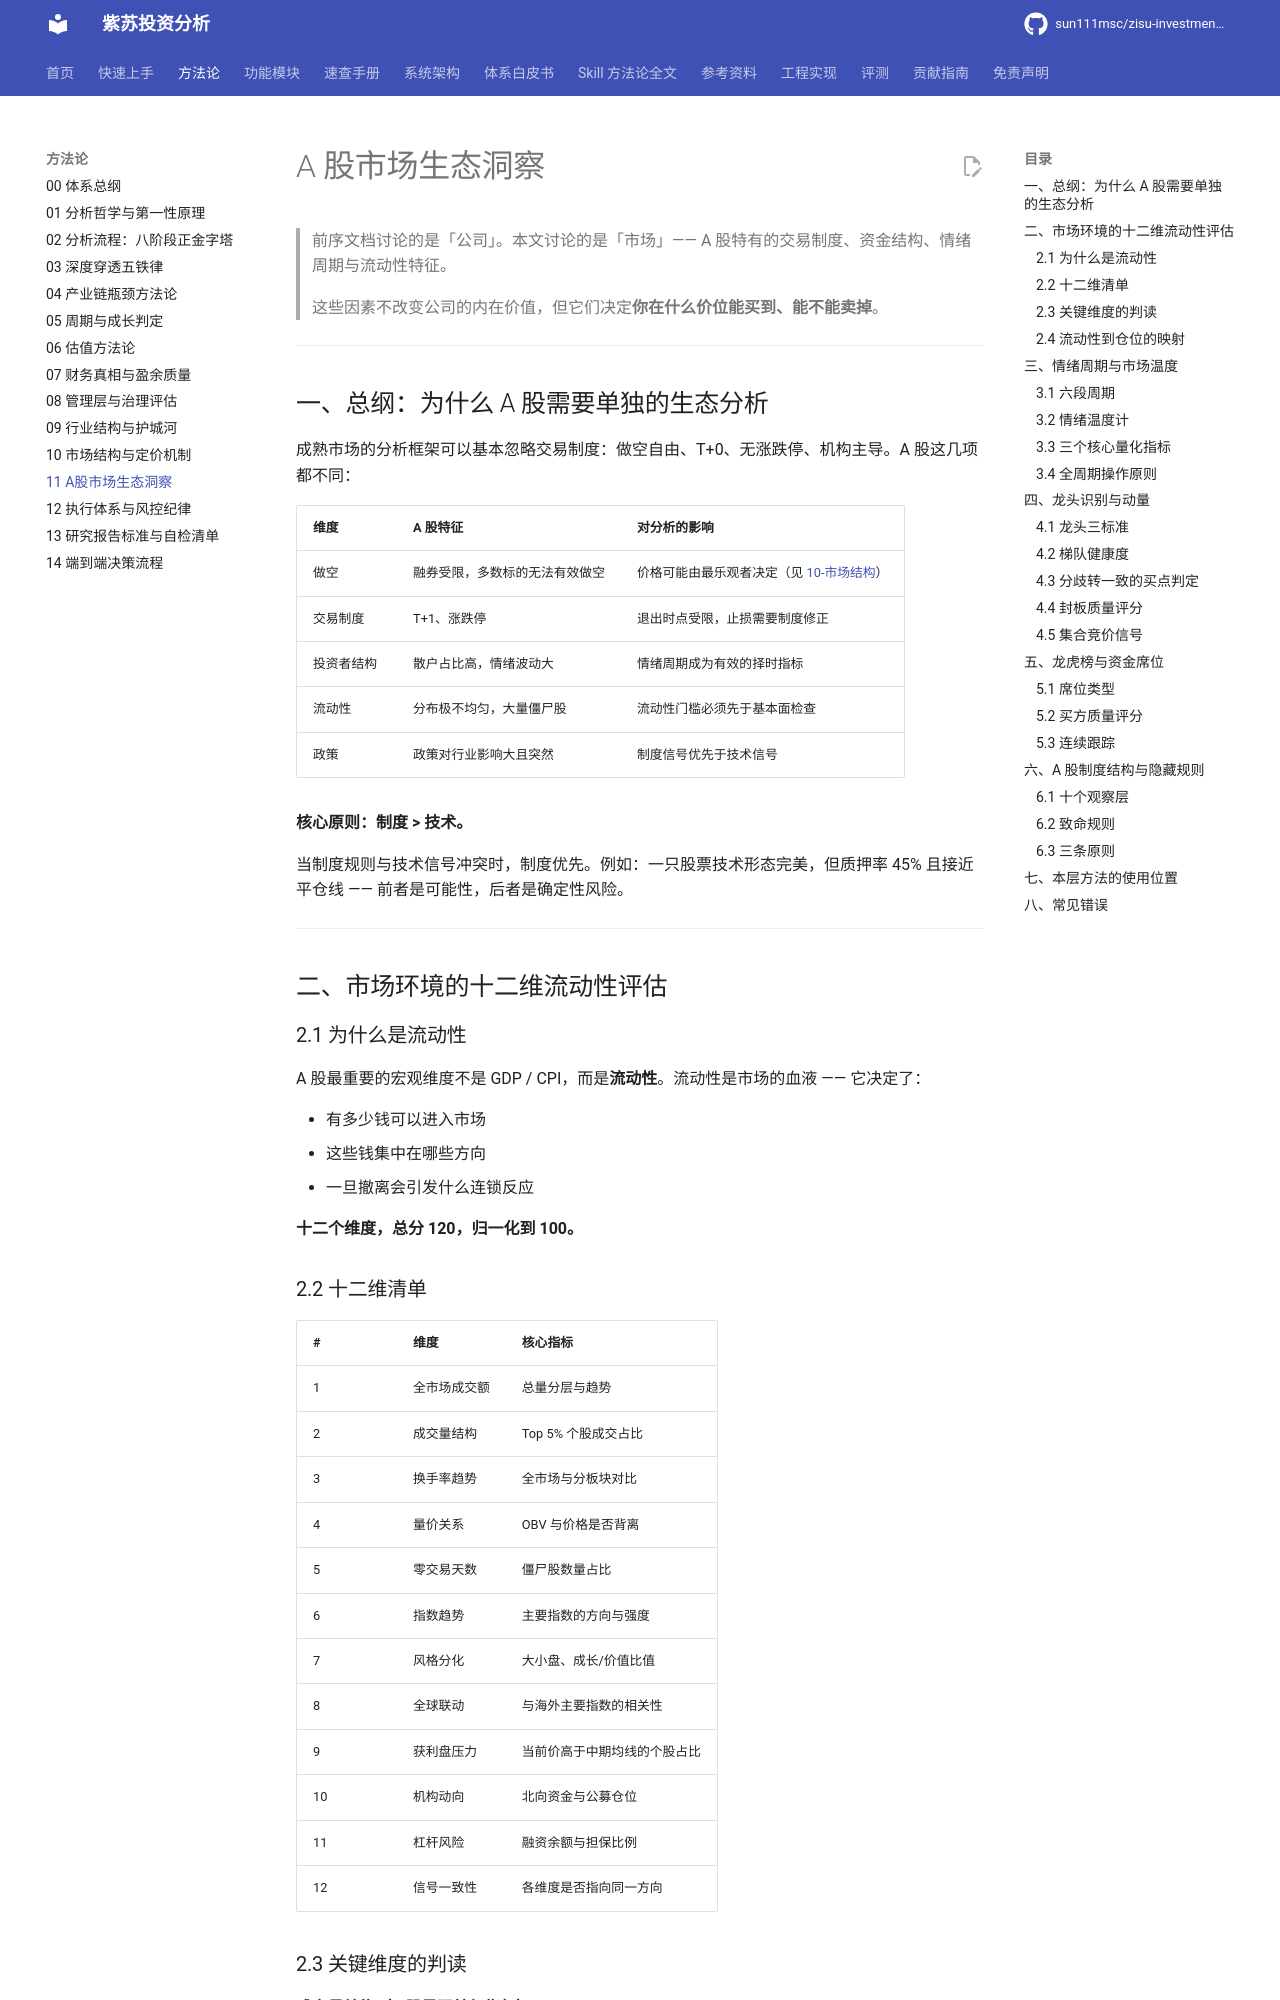

repository: sun111msc/zisu-investment-analysis · page: 11-A股市场生态洞察/index.html · generator: mkdocs

# A 股市场生态洞察

> 前序文档讨论的是「公司」。本文讨论的是「市场」——
> A 股特有的交易制度、资金结构、情绪周期与流动性特征。
>
> 这些因素不改变公司的内在价值，但它们决定**你在什么价位能买到、能不能卖掉**。

---

## 一、总纲：为什么 A 股需要单独的生态分析

成熟市场的分析框架可以基本忽略交易制度：做空自由、T+0、无涨跌停、机构主导。A 股这几项都不同：

| 维度 | A 股特征 | 对分析的影响 |
|---|---|---|
| 做空 | 融券受限，多数标的无法有效做空 | 价格可能由最乐观者决定（见 [10-市场结构](10-市场结构与定价机制.md)） |
| 交易制度 | T+1、涨跌停 | 退出时点受限，止损需要制度修正 |
| 投资者结构 | 散户占比高，情绪波动大 | 情绪周期成为有效的择时指标 |
| 流动性 | 分布极不均匀，大量僵尸股 | 流动性门槛必须先于基本面检查 |
| 政策 | 政策对行业影响大且突然 | 制度信号优先于技术信号 |

**核心原则：制度 > 技术。**

当制度规则与技术信号冲突时，制度优先。例如：一只股票技术形态完美，但质押率 45% 且接近平仓线 —— 前者是可能性，后者是确定性风险。

---

## 二、市场环境的十二维流动性评估

### 2.1 为什么是流动性

A 股最重要的宏观维度不是 GDP / CPI，而是**流动性**。流动性是市场的血液 —— 它决定了：

- 有多少钱可以进入市场
- 这些钱集中在哪些方向
- 一旦撤离会引发什么连锁反应

**十二个维度，总分 120，归一化到 100。**

### 2.2 十二维清单

| # | 维度 | 核心指标 |
|---|---|---|
| 1 | 全市场成交额 | 总量分层与趋势 |
| 2 | 成交量结构 | Top 5% 个股成交占比 |
| 3 | 换手率趋势 | 全市场与分板块对比 |
| 4 | 量价关系 | OBV 与价格是否背离 |
| 5 | 零交易天数 | 僵尸股数量占比 |
| 6 | 指数趋势 | 主要指数的方向与强度 |
| 7 | 风格分化 | 大小盘、成长/价值比值 |
| 8 | 全球联动 | 与海外主要指数的相关性 |
| 9 | 获利盘压力 | 当前价高于中期均线的个股占比 |
| 10 | 机构动向 | 北向资金与公募仓位 |
| 11 | 杠杆风险 | 融资余额与担保比例 |
| 12 | 信号一致性 | 各维度是否指向同一方向 |

### 2.3 关键维度的判读
